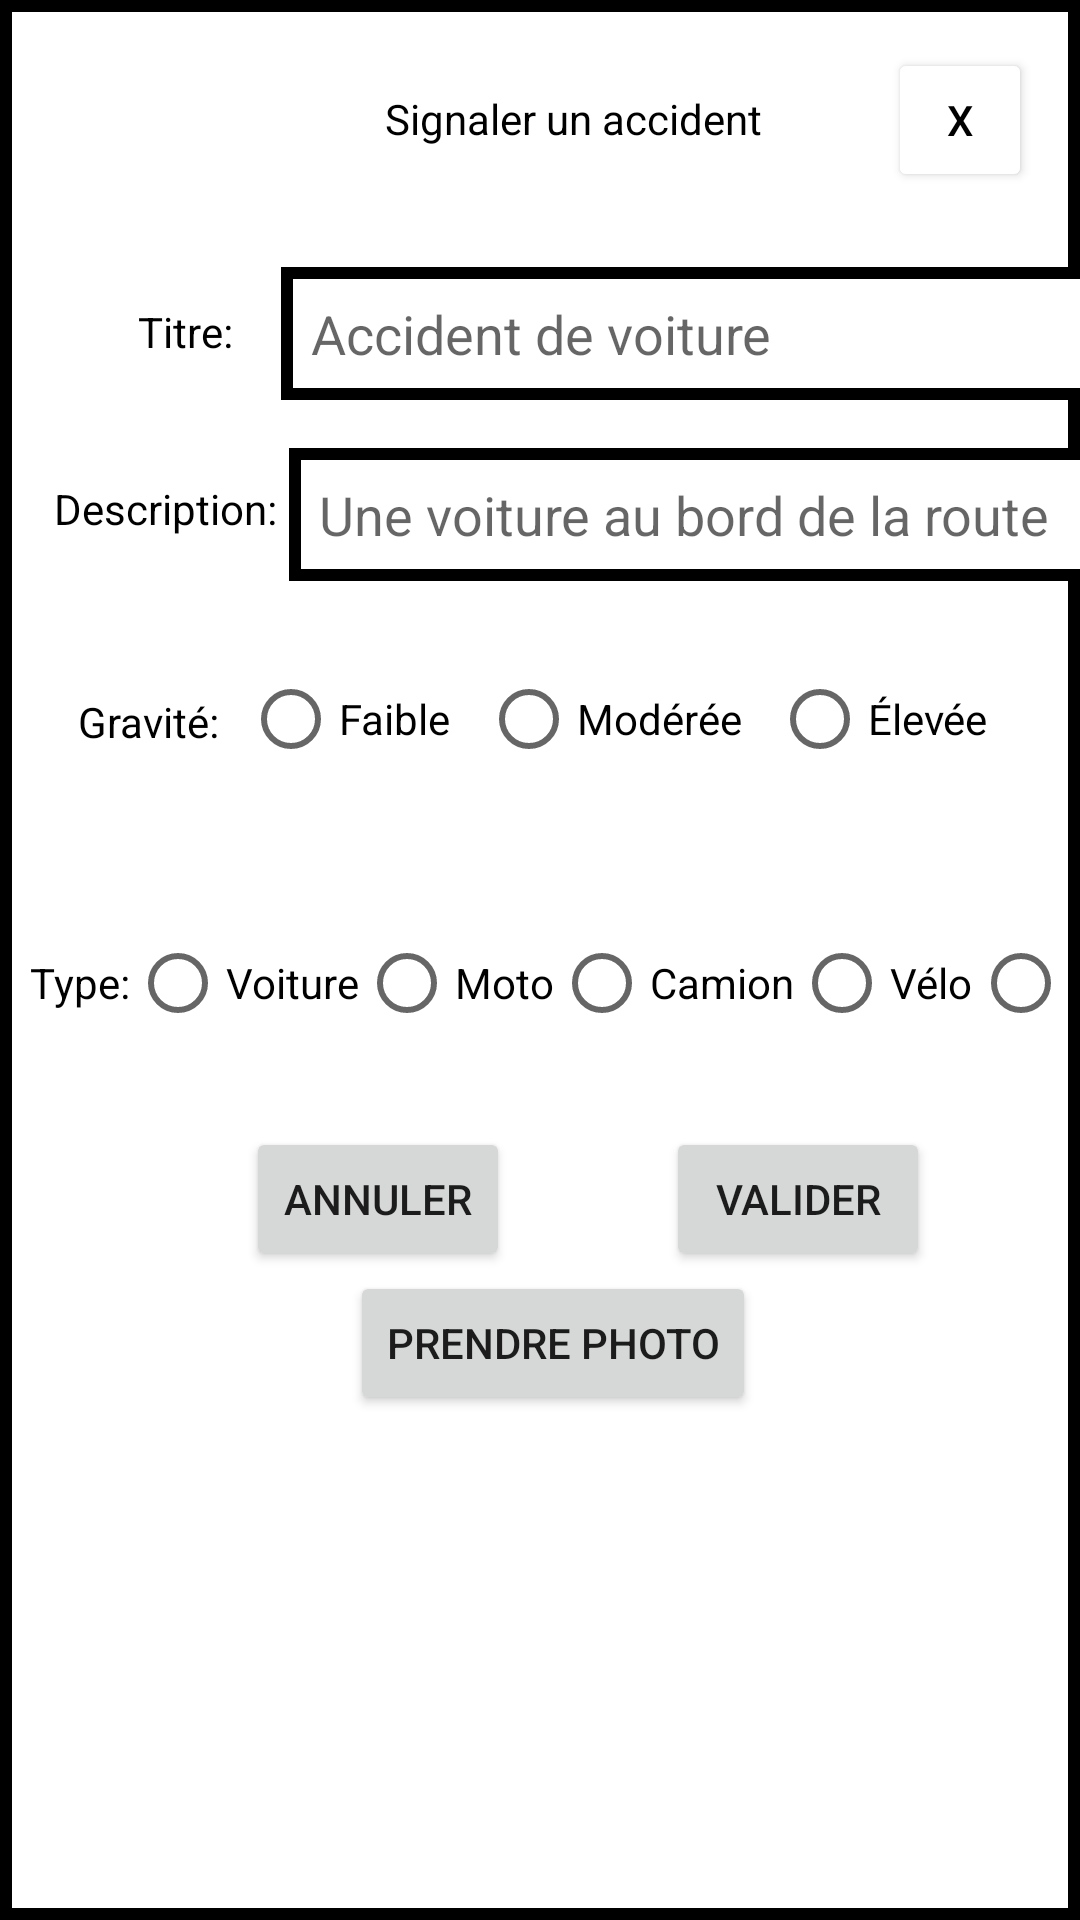

Android layout source for this screen:
<!-- AndroidManifest.xml: application theme Theme.GoGoWaze -->
<!-- res/layout/fragment_signal.xml -->
<?xml version="1.0" encoding="utf-8"?>
<androidx.constraintlayout.widget.ConstraintLayout xmlns:android="http://schemas.android.com/apk/res/android"
    xmlns:app="http://schemas.android.com/apk/res-auto"
    xmlns:tools="http://schemas.android.com/tools"
    android:id="@+id/frameLayout"
    android:layout_width="match_parent"
    android:layout_height="wrap_content"
    android:background="@drawable/border"
    android:paddingStart="10dp"
    android:paddingBottom="10dp"
    tools:context=".DetailNotificationFragment">

    <TextView
        android:id="@+id/textTitreSignalerAccident"
        android:layout_width="wrap_content"
        android:layout_height="wrap_content"
        android:layout_marginStart="150dp"
        android:layout_marginTop="30dp"
        android:layout_marginEnd="74dp"
        android:textColor="@color/black"
        android:text="@string/signalerAccident"
        app:layout_constraintEnd_toStartOf="@+id/buttonExit"
        app:layout_constraintStart_toStartOf="parent"
        app:layout_constraintTop_toTopOf="parent" />

    <Button
        android:id="@+id/buttonExit"
        android:layout_width="48dp"
        android:layout_height="48dp"
        android:layout_marginTop="16dp"
        android:layout_marginEnd="16dp"
        android:backgroundTint="@color/white"
        android:text="@string/x"
        android:textColor="@color/black"
        app:layout_constraintEnd_toEndOf="parent"
        app:layout_constraintTop_toTopOf="parent" />

    <TextView
        android:id="@+id/textGravity"
        android:layout_width="wrap_content"
        android:layout_height="wrap_content"
        android:layout_marginStart="16dp"
        android:layout_marginTop="52dp"
        android:text="@string/gravity"
        android:textColor="@color/black"
        app:layout_constraintRight_toLeftOf="@id/radioButtonGroupeGravity"
        app:layout_constraintStart_toStartOf="parent"
        app:layout_constraintTop_toBottomOf="@id/description" />

    <RadioGroup
        android:id="@+id/radioButtonGroupeGravity"
        android:layout_width="wrap_content"
        android:layout_height="72dp"
        android:layout_marginStart="8dp"
        android:layout_marginTop="12dp"
        android:orientation="horizontal"
        app:layout_constraintStart_toEndOf="@id/textGravity"
        app:layout_constraintTop_toBottomOf="@id/textDescription">

        <RadioButton
            android:id="@+id/radioButtonFaible"
            android:layout_width="wrap_content"
            android:layout_height="wrap_content"
            android:layout_marginTop="10dp"
            android:text="@string/faible"
            app:layout_constraintStart_toStartOf="@+id/radioButtonGroupeGravity"
            app:layout_constraintTop_toTopOf="parent" />

        <RadioButton
            android:id="@+id/radioButtonModeree"
            android:layout_width="wrap_content"
            android:layout_height="wrap_content"
            android:layout_marginStart="10dp"
            android:layout_marginTop="10dp"
            android:text="@string/moderee"
            app:layout_constraintStart_toEndOf="@+id/radioButtonFaible"
            app:layout_constraintTop_toTopOf="parent" />

        <RadioButton
            android:id="@+id/radioButtonElevee"
            android:layout_width="wrap_content"
            android:layout_height="wrap_content"
            android:layout_marginStart="10dp"
            android:layout_marginTop="10dp"
            android:text="@string/elevee"
            app:layout_constraintStart_toEndOf="@+id/radioButtonModeree"
            app:layout_constraintTop_toTopOf="parent" />
    </RadioGroup>

    <Button
        android:id="@+id/buttonCapture"
        android:layout_width="wrap_content"
        android:layout_height="wrap_content"
        android:text="Prendre Photo"
        app:layout_constraintEnd_toEndOf="parent"
        app:layout_constraintHorizontal_bias="0.497"
        app:layout_constraintStart_toStartOf="parent"
        app:layout_constraintTop_toBottomOf="@+id/annulerSignalement" />


    <TextView
        android:id="@+id/textType"
        android:layout_width="wrap_content"
        android:layout_height="wrap_content"
        android:layout_marginTop="68dp"
        android:layout_marginEnd="12dp"
        android:text="@string/type"
        android:textColor="@color/black"
        app:layout_constraintEnd_toStartOf="@+id/radioButtonGroupeType"
        app:layout_constraintTop_toBottomOf="@id/textGravity" />

    <RadioGroup
        android:id="@+id/radioButtonGroupeType"
        android:layout_width="361dp"
        android:layout_height="66dp"
        android:layout_marginTop="16dp"
        android:orientation="horizontal"
        app:layout_constraintStart_toEndOf="@+id/textType"
        app:layout_constraintTop_toBottomOf="@id/radioButtonGroupeGravity">

        <RadioButton
            android:id="@+id/radioButtonVoiture"
            android:layout_width="wrap_content"
            android:layout_height="wrap_content"
            android:layout_marginTop="10dp"
            android:text="@string/voiture"
            app:layout_constraintStart_toStartOf="@+id/radioButtonGroupeType"
            app:layout_constraintTop_toTopOf="parent" />

        <RadioButton
            android:id="@+id/radioButtonMoto"
            android:layout_width="wrap_content"
            android:layout_height="wrap_content"
            android:layout_marginTop="10dp"
            android:text="@string/moto"
            app:layout_constraintStart_toEndOf="@+id/radioButtonVoiture"
            app:layout_constraintTop_toTopOf="parent" />

        <RadioButton
            android:id="@+id/radioButtonCamion"
            android:layout_width="wrap_content"
            android:layout_height="wrap_content"
            android:layout_marginTop="10dp"
            android:text="@string/camion"
            app:layout_constraintStart_toEndOf="@+id/radioButtonMoto"
            app:layout_constraintTop_toTopOf="parent" />

        <RadioButton
            android:id="@+id/radioButtonVelo"
            android:layout_width="wrap_content"
            android:layout_height="wrap_content"
            android:layout_marginTop="10dp"
            android:text="@string/velo"
            app:layout_constraintStart_toEndOf="@+id/radioButtonCamion"
            app:layout_constraintTop_toTopOf="parent" />

        <RadioButton
            android:id="@+id/radioButtonPieton"
            android:layout_width="wrap_content"
            android:layout_height="wrap_content"
            android:layout_marginTop="10dp"
            android:text="@string/pieton"
            app:layout_constraintStart_toEndOf="@+id/radioButtonVelo"
            app:layout_constraintTop_toTopOf="parent" />
    </RadioGroup>

    <TextView
        android:id="@+id/titre"
        android:layout_width="wrap_content"
        android:layout_height="wrap_content"
        android:layout_marginStart="36dp"
        android:layout_marginTop="52dp"
        android:text="Titre:"
        android:textColor="@color/black"
        app:layout_constraintStart_toStartOf="parent"
        app:layout_constraintTop_toBottomOf="@id/textTitreSignalerAccident"
        app:layout_constraintRight_toLeftOf="@id/textTitre" />

    <com.google.android.material.textfield.TextInputEditText
        android:id="@+id/textTitre"
        android:layout_width="274dp"
        android:layout_height="wrap_content"
        android:layout_marginStart="16dp"
        android:layout_marginTop="40dp"
        android:background="@drawable/border"
        android:padding="10dp"
        android:hint="Accident de voiture"
        android:textColor="@color/black"
        app:layout_constraintStart_toEndOf="@+id/titre"
        app:layout_constraintTop_toBottomOf="@id/textTitreSignalerAccident" />

    <TextView
        android:id="@+id/description"
        android:layout_width="wrap_content"
        android:layout_height="wrap_content"
        android:layout_marginStart="8dp"
        android:layout_marginTop="40dp"
        android:text="Description:"
        android:textColor="@color/black"
        app:layout_constraintStart_toStartOf="parent"
        app:layout_constraintTop_toBottomOf="@id/titre"
        app:layout_constraintRight_toLeftOf="@id/textDescription"/>

    <com.google.android.material.textfield.TextInputEditText
        android:id="@+id/textDescription"
        android:layout_width="274dp"
        android:layout_height="wrap_content"
        android:layout_marginStart="4dp"
        android:layout_marginTop="16dp"
        android:background="@drawable/border"
        android:padding="10dp"
        android:hint="Une voiture au bord de la route"
        android:textColor="@color/black"
        app:layout_constraintStart_toEndOf="@+id/description"
        app:layout_constraintTop_toBottomOf="@id/textTitre" />

    <Button
        android:id="@+id/annulerSignalement"
        android:layout_width="wrap_content"
        android:layout_height="wrap_content"
        android:layout_marginLeft="72dp"
        android:layout_marginTop="16dp"
        android:text="Annuler"
        app:layout_constraintLeft_toLeftOf="parent"
        app:layout_constraintTop_toBottomOf="@id/radioButtonGroupeType" />

    <Button
        android:id="@+id/validateSignalement"
        android:layout_width="wrap_content"
        android:layout_height="wrap_content"
        android:layout_marginLeft="52dp"
        android:layout_marginTop="16dp"
        android:text="Valider"
        app:layout_constraintLeft_toRightOf="@id/annulerSignalement"
        app:layout_constraintTop_toBottomOf="@id/radioButtonGroupeType" />

</androidx.constraintlayout.widget.ConstraintLayout>
<!-- resources referenced by this layout -->
<resources>
  <color name="black">#FF000000</color>
  <color name="white">#FFFFFFFF</color>
  <!-- drawable border (drawable) -->
  <?xml version="1.0" encoding="utf-8"?>
  <shape xmlns:android="http://schemas.android.com/apk/res/android"
      android:shape="rectangle">
      <stroke
          android:width="4dp"
          android:color="@color/black" />
      <solid android:color="@android:color/white" />
  </shape>
  <string name="camion">Camion</string>
  <string name="elevee">Élevée</string>
  <string name="faible">Faible</string>
  <string name="gravity">Gravité:</string>
  <string name="moderee">Modérée</string>
  <string name="moto">Moto</string>
  <string name="pieton">Piéton</string>
  <string name="signalerAccident">Signaler un accident</string>
  <string name="type">Type:</string>
  <string name="velo">Vélo</string>
  <string name="voiture">Voiture</string>
  <string name="x">X</string>
  <style name="Theme.GoGoWaze" parent="Theme.MaterialComponents.DayNight.DarkActionBar">
          
          <item name="colorPrimary">@color/my_button_color</item>
          <item name="colorPrimaryVariant">@color/purple_700</item>
          <item name="colorOnPrimary">@color/white</item>
          
          <item name="colorSecondary">@color/teal_200</item>
          <item name="colorSecondaryVariant">@color/teal_700</item>
          <item name="colorOnSecondary">@color/black</item>
          
          <item name="android:statusBarColor">?attr/colorPrimaryVariant</item>
          
      </style>
  <color name="my_button_color">#FFFFFFFF</color>
  <color name="purple_700">#FF3700B3</color>
  <color name="teal_200">#FF03DAC5</color>
  <color name="teal_700">#FF018786</color>
</resources>
